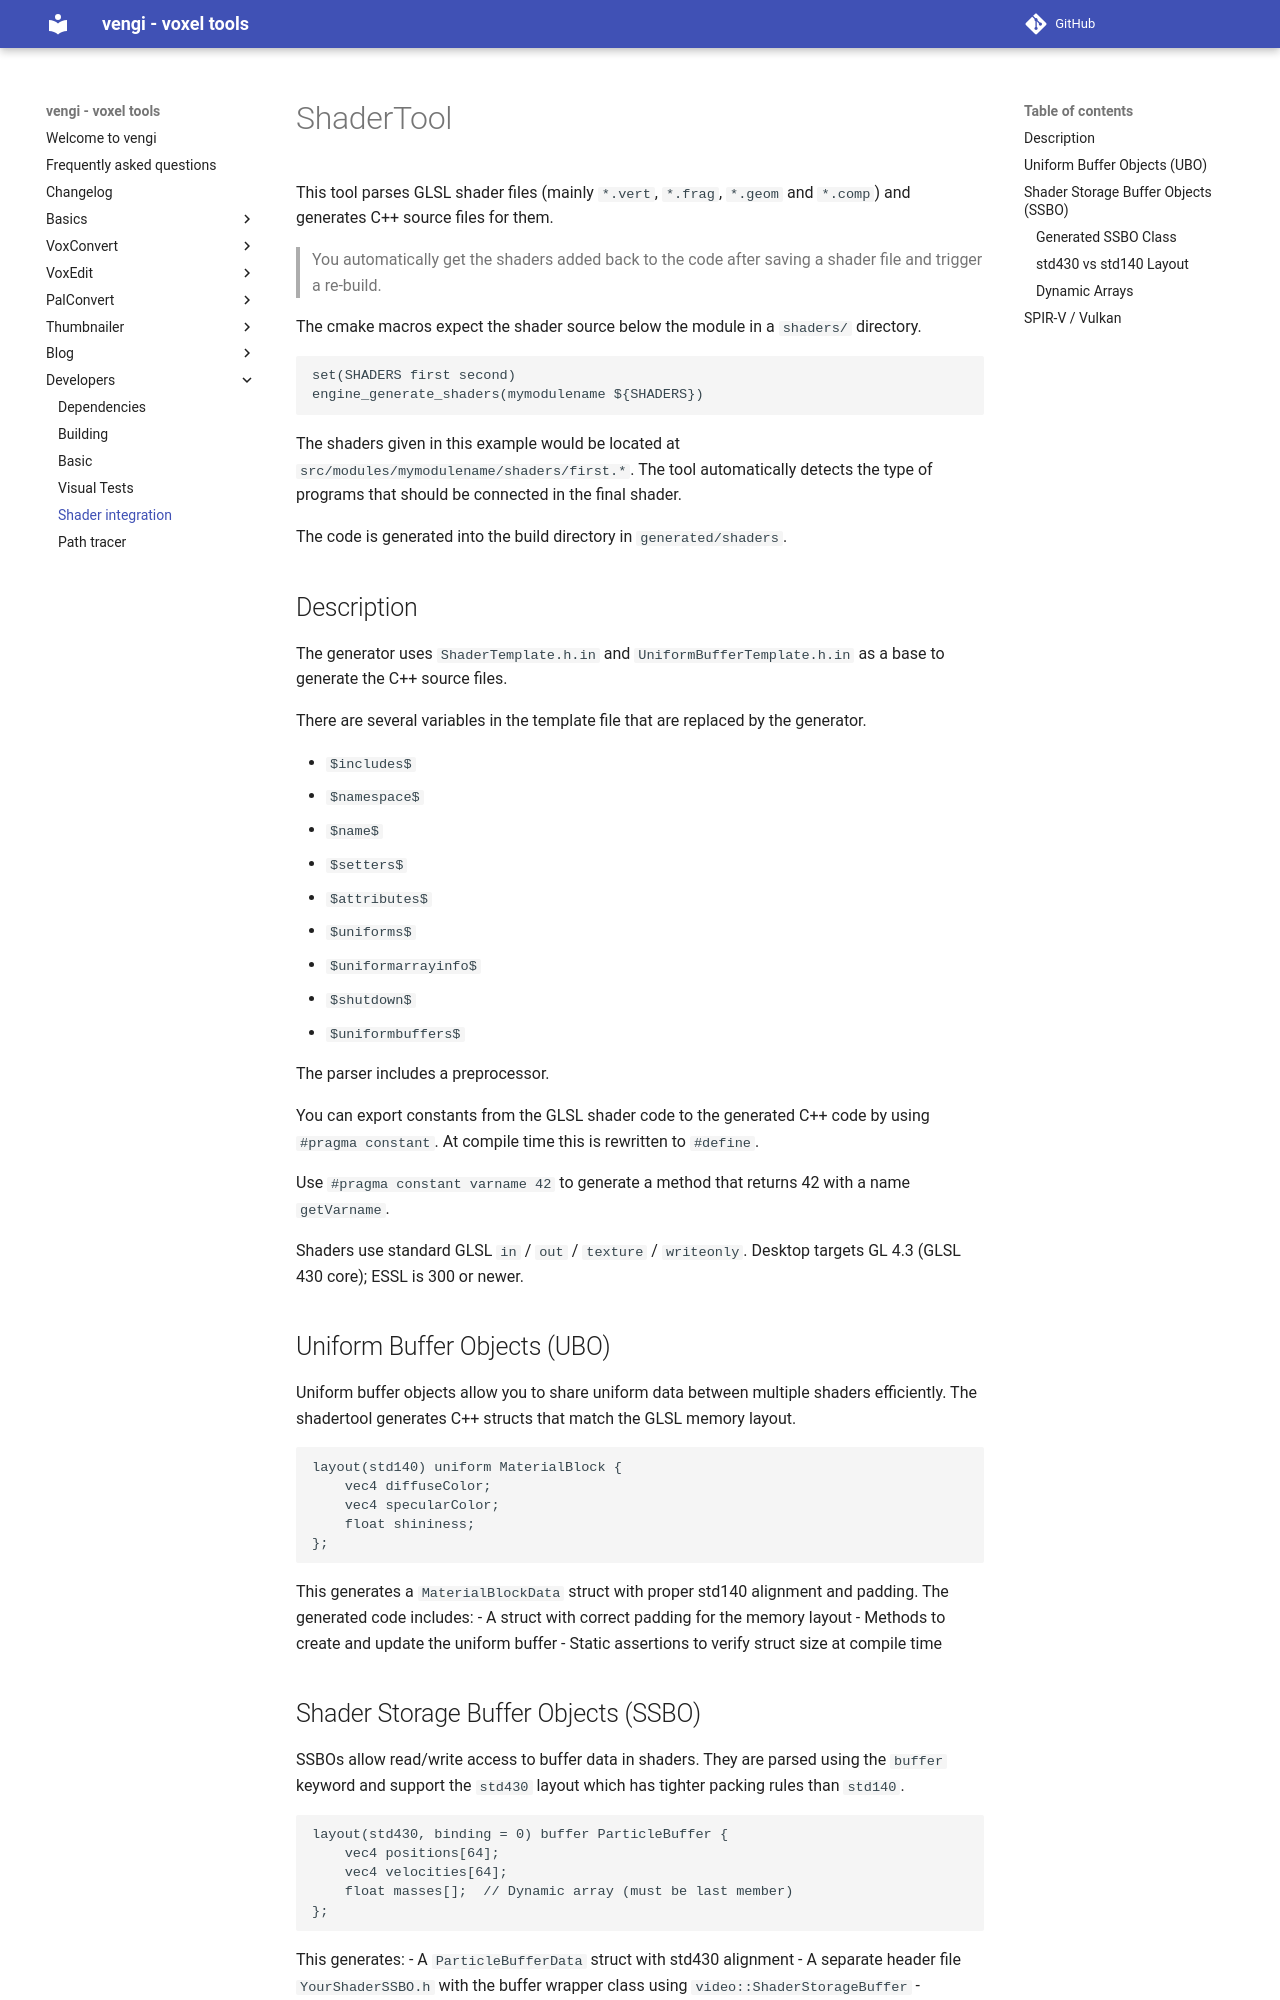

repository: vengi-voxel/vengi · page: ShaderTool/index.html · generator: mkdocs

# ShaderTool

This tool parses GLSL shader files (mainly `*.vert`, `*.frag`, `*.geom` and `*.comp`) and generates C++ source files for them.

> You automatically get the shaders added back to the code after saving a shader file and trigger a re-build.

The cmake macros expect the shader source below the module in a `shaders/` directory.

```cmake
set(SHADERS first second)
engine_generate_shaders(mymodulename ${SHADERS})
```

The shaders given in this example would be located at `src/modules/mymodulename/shaders/first.*`. The tool automatically detects the type of programs that should be connected in the final shader.

The code is generated into the build directory in `generated/shaders`.

## Description

The generator uses `ShaderTemplate.h.in` and `UniformBufferTemplate.h.in` as a base to generate the C++ source files.

There are several variables in the template file that are replaced by the generator.

* `$includes$`
* `$namespace$`
* `$name$`

* `$setters$`
* `$attributes$`
* `$uniforms$`
* `$uniformarrayinfo$`

* `$shutdown$`
* `$uniformbuffers$`

The parser includes a preprocessor.

You can export constants from the GLSL shader code to the generated C++ code by using `#pragma constant`. At compile time this is rewritten to `#define`.

Use `#pragma constant varname 42` to generate a method that returns 42 with a name `getVarname`.

Shaders use standard GLSL `in` / `out` / `texture` / `writeonly`. Desktop targets GL 4.3 (GLSL 430 core); ESSL is 300 or newer.

## Uniform Buffer Objects (UBO)

Uniform buffer objects allow you to share uniform data between multiple shaders efficiently. The shadertool generates C++ structs that match the GLSL memory layout.

```glsl
layout(std140) uniform MaterialBlock {
    vec4 diffuseColor;
    vec4 specularColor;
    float shininess;
};
```

This generates a `MaterialBlockData` struct with proper std140 alignment and padding. The generated code includes:
- A struct with correct padding for the memory layout
- Methods to create and update the uniform buffer
- Static assertions to verify struct size at compile time

## Shader Storage Buffer Objects (SSBO)

SSBOs allow read/write access to buffer data in shaders. They are parsed using the `buffer` keyword and support the `std430` layout which has tighter packing rules than `std140`.

```glsl
layout(std430, binding = 0) buffer ParticleBuffer {
    vec4 positions[64];
    vec4 velocities[64];
    float masses[];  // Dynamic array (must be last member)
};
```

This generates:
- A `ParticleBufferData` struct with std430 alignment
- A separate header file `YourShaderSSBO.h` with the buffer wrapper class using `video::ShaderStorageBuffer`
- Methods for creating, updating, and binding the buffer
- The binding index as a static constexpr
